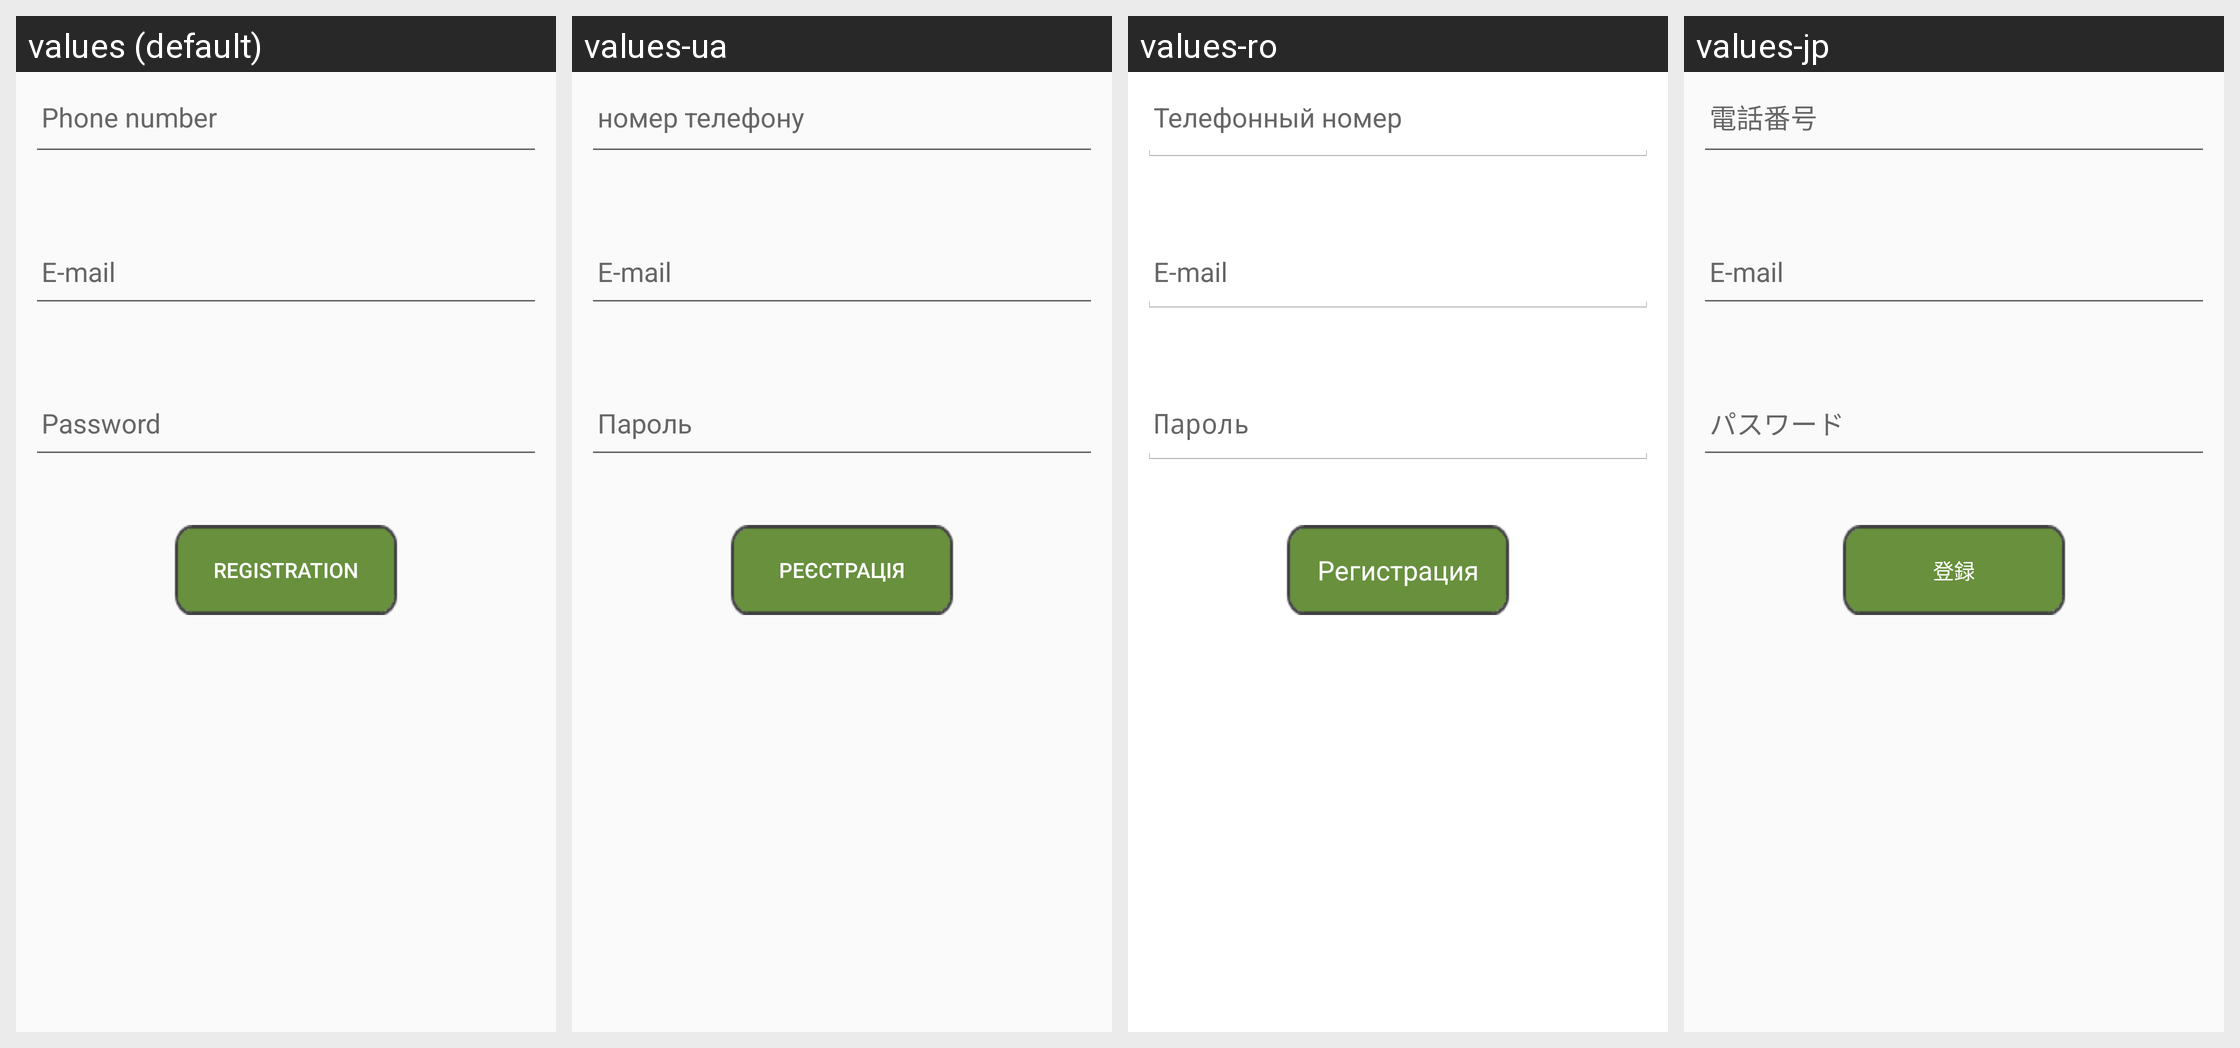

This grid shows one Android layout under several languages. Give, for every string resource on the screen, its name, the default text and each shown locale's text.
Android screen res/layout/fragment6.xml rendered under 4 locales, left to right: values (default), values-ua, values-ro, values-jp. Device: Nexus 5 (rendered at 1080×1920; each locale shown at half size, 540×960, under a caption strip naming it); theme AppTheme.
Other locales in the repository, not shown: values-cn, values-de, values-en, values-es, values-ru, values-ukr.
Strings drawn on this screen, with the default value and each locale's value (text and hints the layout hard-codes, and strings that could not be matched under every locale, appear in the picture but are not listed):

phone
  values: Phone number
  values-ua: номер телефону
  values-ro: Телефонный номер
  values-jp: 電話番号

email
  values: E-mail
  values-ua: E-mail
  values-ro: E-mail
  values-jp: E-mail  [not translated; the default value is used]

password
  values: Password
  values-ua: Пароль
  values-ro: Пароль
  values-jp: パスワード

registration
  values: Registration
  values-ua: Реєстрація
  values-ro: Регистрация
  values-jp: 登録
